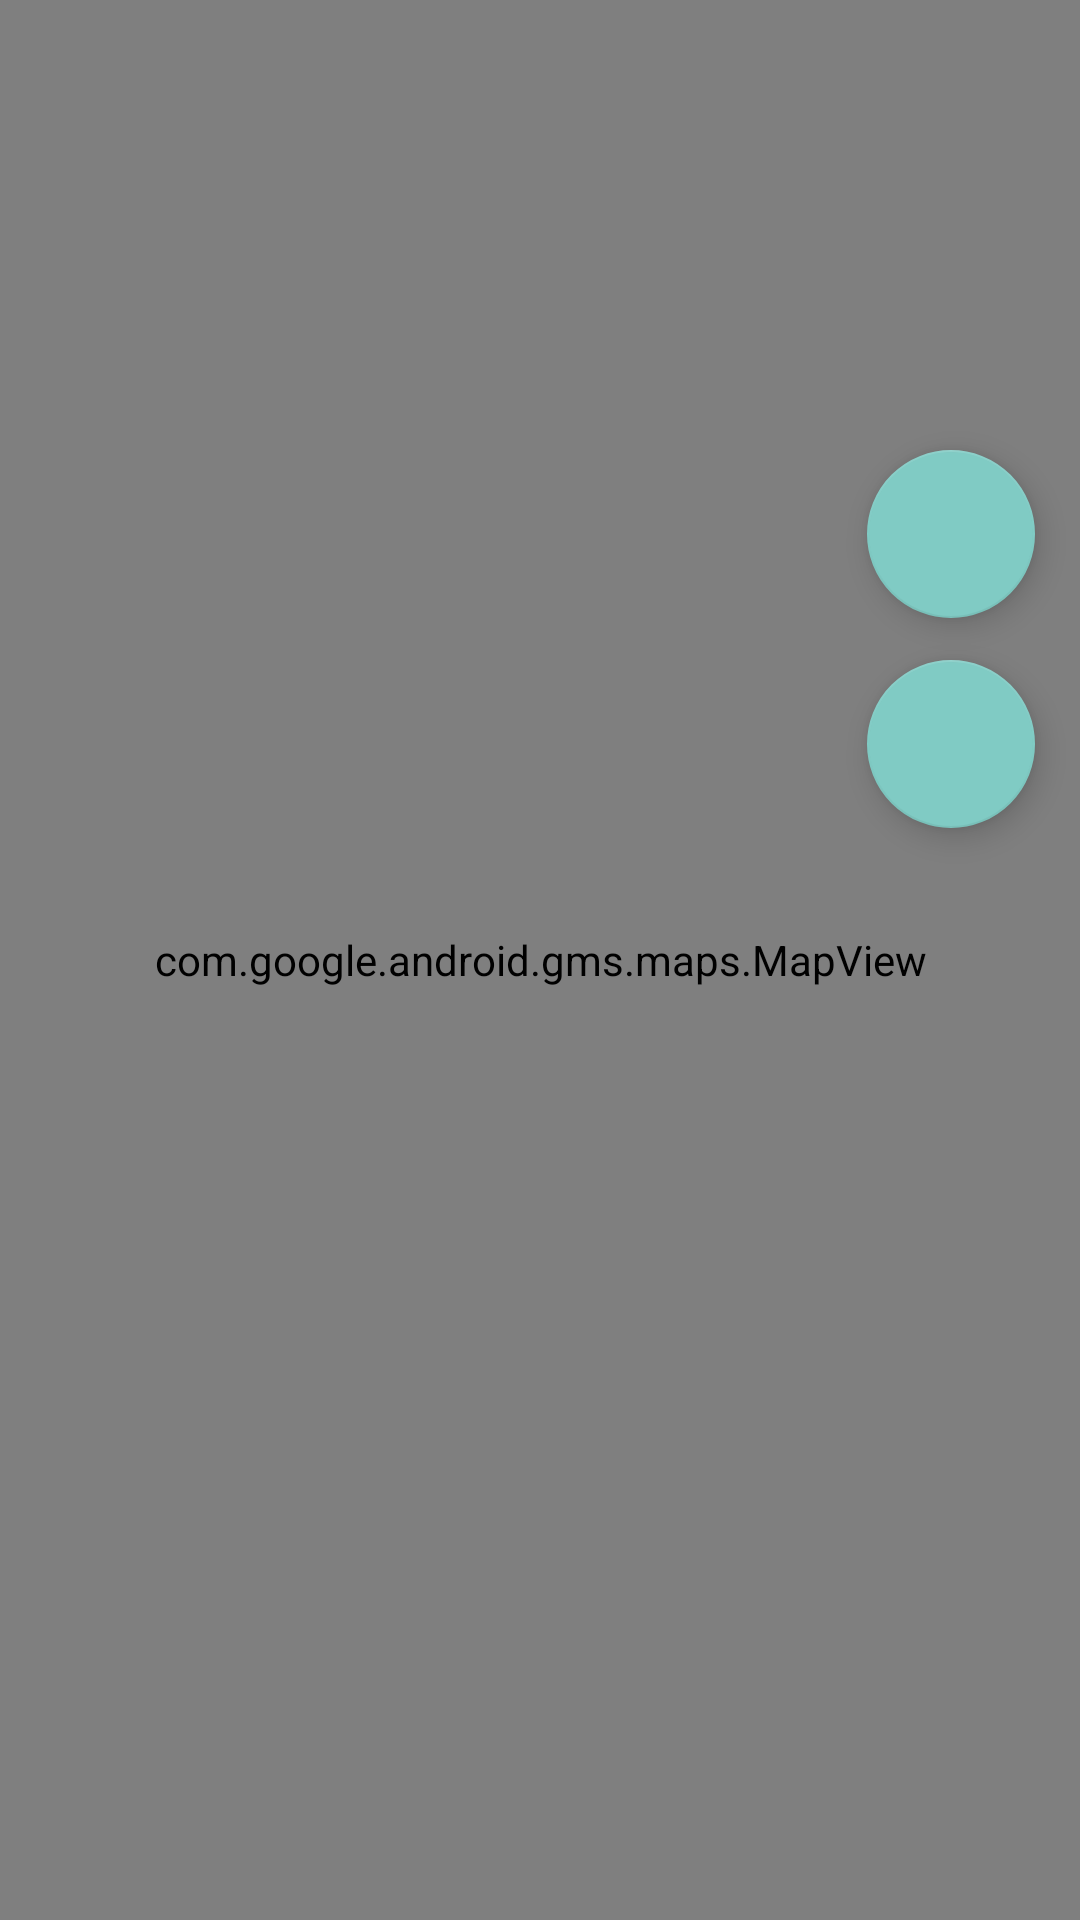

Produce the Android XML layout that renders to this screen, including the resource entries it uses.
<!-- AndroidManifest.xml: application theme Theme.AppCompat.NoActionBar -->
<!-- res/layout/fragment_mmap.xml -->
<FrameLayout xmlns:android="http://schemas.android.com/apk/res/android"
    xmlns:app="http://schemas.android.com/apk/res-auto"
    xmlns:tools="http://schemas.android.com/tools"
    android:layout_width="match_parent"
    android:layout_height="match_parent"
    tools:context="com.example.randy_lin.weathergo.mMapFragment">

    

    <LinearLayout
        android:layout_width="match_parent"
        android:layout_height="match_parent"
        android:orientation="vertical">


        <android.support.v7.widget.CardView
            android:layout_width="match_parent"
            android:layout_height="wrap_content"
            android:layout_marginBottom="0dp"
            android:layout_marginTop="0dp">

            
            <android.support.v7.widget.ContentFrameLayout
                android:id="@+id/autocomplete_fragment"
                android:layout_width="match_parent"
                android:layout_height="wrap_content"></android.support.v7.widget.ContentFrameLayout>

        </android.support.v7.widget.CardView>

        <com.google.android.gms.maps.MapView
            android:id="@+id/mapView"
            android:layout_width="match_parent"
            android:layout_height="match_parent">

        </com.google.android.gms.maps.MapView>

    </LinearLayout>

    <android.support.design.widget.FloatingActionButton
        android:id="@+id/srcBtn"
        android:layout_width="wrap_content"
        android:layout_height="wrap_content"
        android:layout_gravity="right|top"
        android:layout_marginEnd="15dp"
        android:layout_marginTop="150dp"
        android:src="@drawable/ic_directions_run_black_24dp"
        app:fabSize="normal" />

    <android.support.design.widget.FloatingActionButton
        android:id="@+id/dstBtn"
        android:layout_width="wrap_content"
        android:layout_height="wrap_content"
        android:layout_gravity="right|top"
        android:layout_marginEnd="15dp"
        android:layout_marginTop="220dp"
        android:src="@drawable/ic_flag_black_24dp"
        app:fabSize="normal" />

    <android.support.design.widget.CoordinatorLayout
        android:id="@+id/snakcontainer_map"
        android:layout_width="match_parent"
        android:layout_height="wrap_content"
        android:layout_gravity="bottom"/>

</FrameLayout>
<!-- resources referenced by this layout -->
<resources>

</resources>
